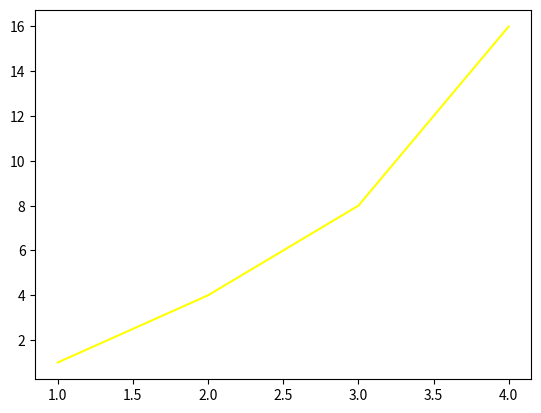

The script that saved this image:
import matplotlib.pyplot as plt

plt.plot([1,2,3,4],[1,4,8,16], color=(1,1,0))
plt.show()